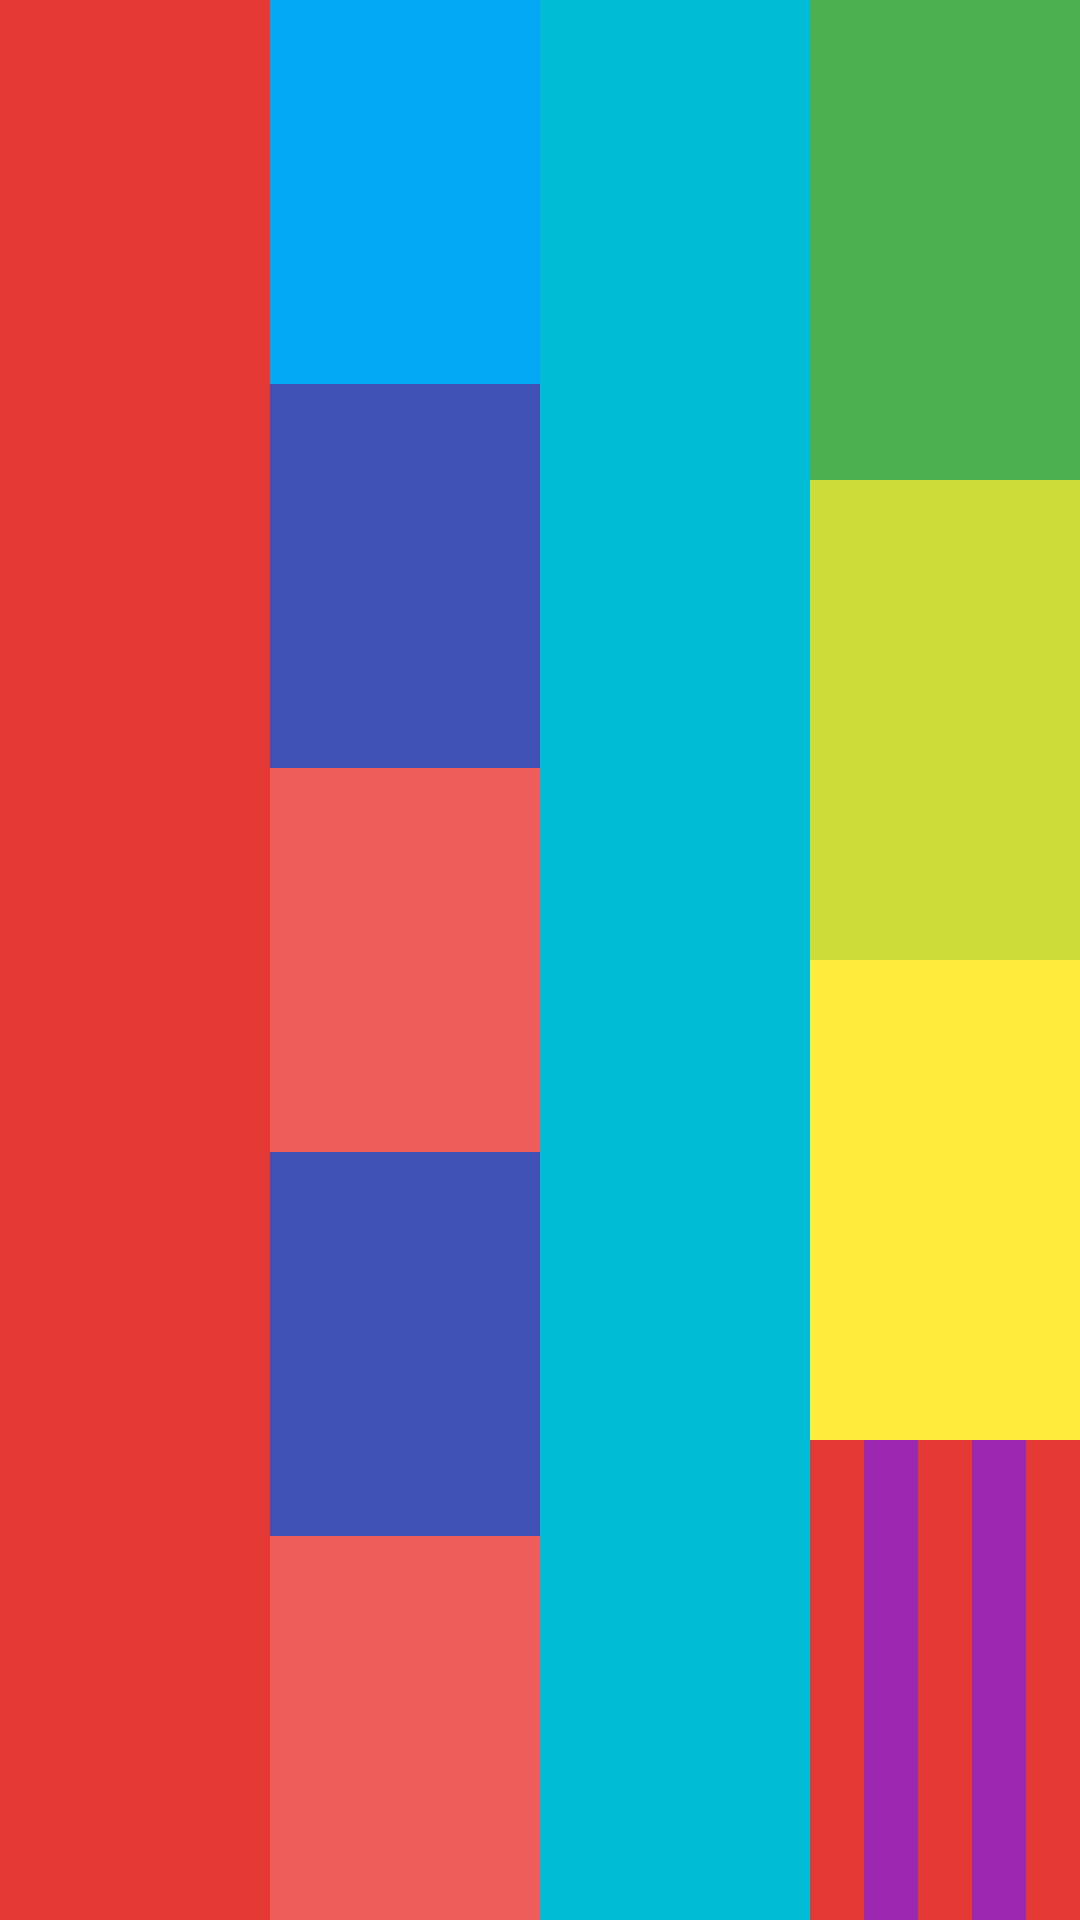

The Android layout XML behind this screen, and the referenced resources:
<!-- AndroidManifest.xml: application theme Theme.AndroidMaster1 -->
<!-- res/layout/activity_linear_layout.xml -->
<?xml version="1.0" encoding="utf-8"?>
<LinearLayout xmlns:android="http://schemas.android.com/apk/res/android"
    xmlns:app="http://schemas.android.com/apk/res-auto"
    xmlns:tools="http://schemas.android.com/tools"
    android:id="@+id/main"
    android:layout_width="match_parent"
    android:layout_height="match_parent"
    tools:context=".firstapp.LinearLayoutActivity"
    android:orientation="horizontal">

    <View
        android:layout_width="0dp"
        android:layout_weight="1"
        android:layout_height="match_parent"
        android:background="#E53935"/>



    <LinearLayout
        android:layout_width="0dp"
        android:layout_weight="1"
        android:layout_height="match_parent"
        android:orientation="vertical">



        <View
            android:layout_height="0dp"
            android:layout_width="match_parent"
            android:layout_weight="1"
            android:background="#03A9F4"/>
        <View
            android:layout_height="0dp"
            android:layout_width="match_parent"
            android:layout_weight="1"
            android:background="#3F51B5"/>

        <View
            android:layout_height="0dp"
            android:layout_width="match_parent"
            android:layout_weight="1"
            android:background="#EF5D5A"/>

        <View
            android:layout_height="0dp"
            android:layout_width="match_parent"
            android:layout_weight="1"
            android:background="#3F51B5"/>

        <View
            android:layout_height="0dp"
            android:layout_width="match_parent"
            android:layout_weight="1"
            android:background="#EF5D5A"/>


    </LinearLayout>

    <View
        android:layout_width="0dp"
        android:layout_weight="1"
        android:layout_height="match_parent"
        android:background="#00BCD4"/>



    <LinearLayout
        android:layout_width="0dp"
        android:layout_weight="1"
        android:layout_height="match_parent"
        android:orientation="vertical">

        <View
            android:layout_width="match_parent"
            android:layout_height="0dp"
            android:layout_weight="1"
            android:background="#4CAF50"/>
        <View
            android:layout_width="match_parent"
            android:layout_height="0dp"
            android:layout_weight="1"
            android:background="#CDDC39"/>
        <View
            android:layout_width="match_parent"
            android:layout_height="0dp"
            android:layout_weight="1"
            android:background="#FFEB3B"/>

        <LinearLayout
            android:orientation="horizontal"
            android:layout_width="match_parent"
            android:layout_height="0dp"
            android:layout_weight="1">
            <View
                android:layout_width="0dp"
                android:layout_weight="1"
                android:layout_height="match_parent"
                android:background="#E53935"/>
            <View
                android:layout_width="0dp"
                android:layout_weight="1"
                android:layout_height="match_parent"
                android:background="#9C27B0"/>
            <View
                android:layout_width="0dp"
                android:layout_weight="1"
                android:layout_height="match_parent"
                android:background="#E53935"/>
            <View
                android:layout_width="0dp"
                android:layout_weight="1"
                android:layout_height="match_parent"
                android:background="#9C27B0"/>
            <View
                android:layout_width="0dp"
                android:layout_weight="1"
                android:layout_height="match_parent"
                android:background="#E53935"/>
        </LinearLayout>

    </LinearLayout>


</LinearLayout>
<!-- resources referenced by this layout -->
<resources>
  <style name="Theme.AndroidMaster1" parent="Theme.MaterialComponents.DayNight.DarkActionBar">
          
          <item name="colorPrimary">@color/purple_500</item>
          <item name="colorPrimaryVariant">@color/purple_700</item>
          <item name="colorOnPrimary">@color/white</item>
          
          <item name="colorSecondary">@color/teal_200</item>
          <item name="colorSecondaryVariant">@color/teal_700</item>
          <item name="colorOnSecondary">@color/black</item>
          
          <item name="android:statusBarColor">?attr/colorPrimaryVariant</item>
          
      </style>
  <color name="purple_500">#FF6200EE</color>
  <color name="purple_700">#FF3700B3</color>
  <color name="white">#FFFFFFFF</color>
  <color name="teal_200">#FF03DAC5</color>
  <color name="teal_700">#FF018786</color>
  <color name="black">#FF000000</color>
</resources>
